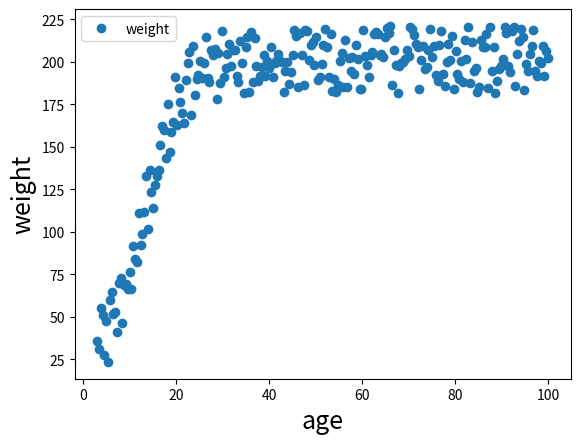

Source code (Python):

import json
import numpy as np
#--------------------------------------------------------
##GENERATE DATA
#--------------------------------------------------------

#
def write_json(x,name):
	with open(name, "w") as write_file:
		json.dump(x, write_file)

# def write_csv(x,name):

#MISC PARAM
iplot		=	True

name="housing_price";   out={}
name="weight"; 			out={}




#GROUND-TRUTH PARENT FUNCTION
def f(x,name):  #vectorized; array [x1,x2 ... xN] --> f [y1,y2 ... yN]
	if(name=="housing_price"):
		out=500000*np.exp(-(x/3.)**2.0)+250000*np.exp(-((x-10.)/2.5)**2.0)+150000*np.exp(-((x+12)/3)**2.0)
	if(name=="weight"):
		out=181.0/(1+np.exp(-(x-13)/4))+20
	return out



if(name=="housing_price"):  
	out["xlabel"]="distance_miles"; out["ylabel"]="house_price"
	N=250; xmin=-20; xmax=20; SF=0.075

if(name=="weight"):  
	out["xlabel"]="age"; 
	out["ylabel"]="weight"
	N=250; xmin=3; xmax=100; SF=0.12



#GENERATE DATA
x = np.linspace(xmin,xmax,N)
y =f(x,name)  #PRISTINE DATA
noise=SF*(max(y)-min(y))*np.random.uniform(-1,1,size=len(x))
yn = y + noise

if(name=="weight"): 
	A_or_C=[] 
	for i in range(0,len(x)):
		if(x[i]<18):
			A_or_C.append(0)
		else:
			A_or_C.append(1)
	out["is_adult"]=A_or_C


if(iplot):
	import matplotlib.pyplot as plt
	fig, ax = plt.subplots()
	ax.plot(x, yn, 'o', label=name)
	# ax.plot(yn,A_or_C, 'o', label=name)

	ax.legend()
	FS=18   #FONT SIZE
	plt.xlabel(out["xlabel"], fontsize=FS)
	plt.ylabel(out["ylabel"], fontsize=FS)
	plt.show()

out["x"]=x.tolist()
out["y"]=yn.tolist()

write_json(out,name+'.json')

		
